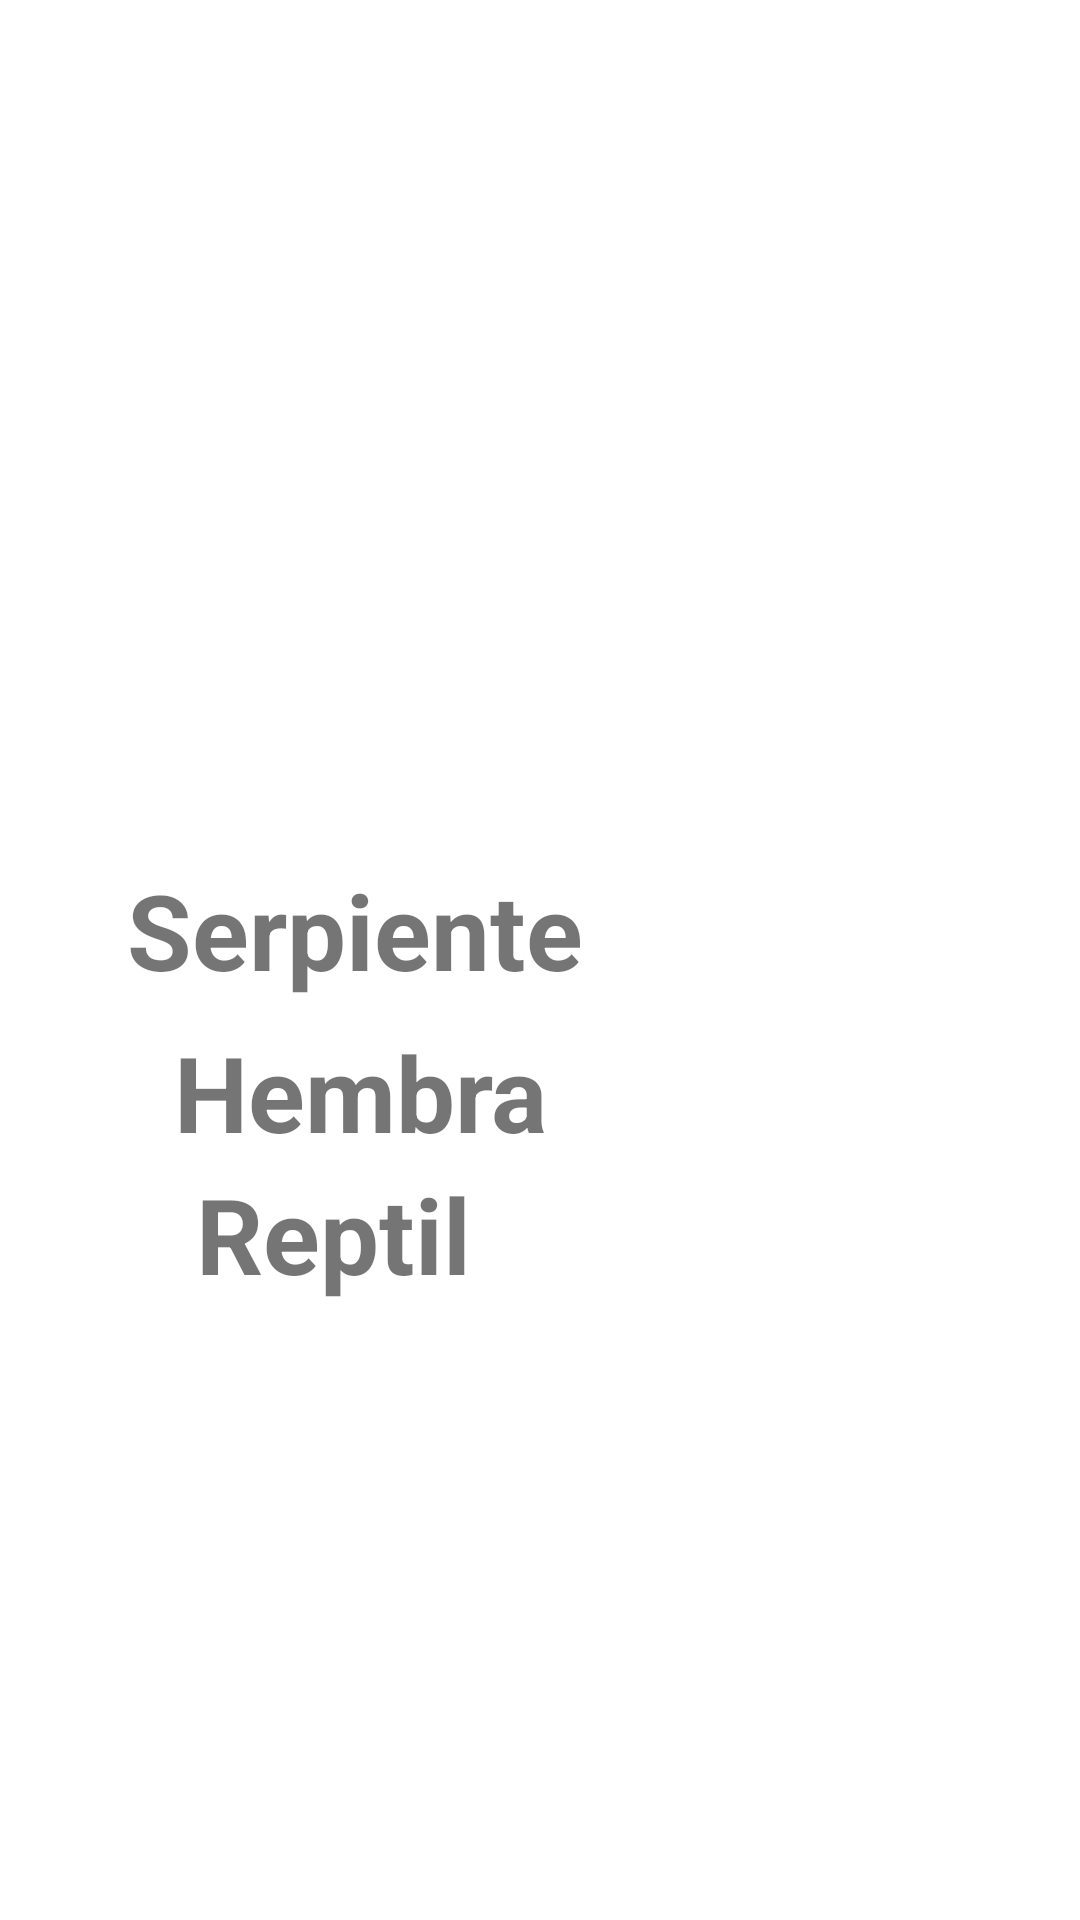

Android layout source for this screen:
<!-- AndroidManifest.xml: application theme Theme.Parcial2c -->
<!-- res/layout/animal2.xml -->
<?xml version="1.0" encoding="utf-8"?>
<androidx.constraintlayout.widget.ConstraintLayout
    xmlns:android="http://schemas.android.com/apk/res/android"
    xmlns:app="http://schemas.android.com/apk/res-auto"
    xmlns:tools="http://schemas.android.com/tools"
    android:layout_width="match_parent"
    android:layout_height="match_parent"
    tools:context=".DetallesAnimales">

    



    <ImageView
        android:id="@+id/LvImageFoto"
        android:layout_width="254dp"
        android:layout_height="205dp"
        android:layout_marginTop="72dp"
        app:layout_constraintEnd_toEndOf="parent"
        app:layout_constraintHorizontal_bias="0.496"
        app:layout_constraintStart_toStartOf="parent"
        app:layout_constraintTop_toTopOf="parent"
        app:srcCompat="@drawable/serpiente" />


    <TextView
        android:id="@+id/tv_Sexo"
        android:layout_width="wrap_content"
        android:layout_height="wrap_content"
        android:text="Hembra"
        android:textSize="35dp"
        android:textStyle="bold"
        app:layout_constraintBottom_toBottomOf="parent"
        app:layout_constraintEnd_toEndOf="parent"
        app:layout_constraintHorizontal_bias="0.247"
        app:layout_constraintStart_toStartOf="parent"
        app:layout_constraintTop_toTopOf="parent"
        app:layout_constraintVertical_bias="0.574" />

    <TextView
        android:id="@+id/tv_Nombre"
        android:layout_width="wrap_content"
        android:layout_height="wrap_content"
        android:text="Serpiente"
        android:textSize="35dp"
        android:textStyle="bold"
        app:layout_constraintBottom_toBottomOf="parent"
        app:layout_constraintEnd_toEndOf="parent"
        app:layout_constraintHorizontal_bias="0.203"
        app:layout_constraintStart_toStartOf="parent"
        app:layout_constraintTop_toTopOf="parent"
        app:layout_constraintVertical_bias="0.483" />

    <TextView
        android:id="@+id/tv_Especie"
        android:layout_width="wrap_content"
        android:layout_height="wrap_content"
        android:text="Reptil"
        android:textSize="35dp"
        android:textStyle="bold"
        app:layout_constraintBottom_toBottomOf="parent"
        app:layout_constraintEnd_toEndOf="parent"
        app:layout_constraintHorizontal_bias="0.244"
        app:layout_constraintStart_toStartOf="parent"
        app:layout_constraintTop_toTopOf="parent"
        app:layout_constraintVertical_bias="0.654" />


</androidx.constraintlayout.widget.ConstraintLayout>
<!-- resources referenced by this layout -->
<resources>
  <style name="Theme.Parcial2c" parent="Theme.MaterialComponents.DayNight.DarkActionBar">
          
          <item name="colorPrimary">@color/purple_500</item>
          <item name="colorPrimaryVariant">@color/purple_700</item>
          <item name="colorOnPrimary">@color/white</item>
          
          <item name="colorSecondary">@color/teal_200</item>
          <item name="colorSecondaryVariant">@color/teal_700</item>
          <item name="colorOnSecondary">@color/black</item>
          
          <item name="android:statusBarColor" tools:targetApi="l">?attr/colorPrimaryVariant</item>
          
      </style>
  <color name="purple_500">#FF6200EE</color>
  <color name="purple_700">#FF3700B3</color>
  <color name="white">#FFFFFFFF</color>
  <color name="teal_200">#FF03DAC5</color>
  <color name="teal_700">#FF018786</color>
  <color name="black">#FF000000</color>
</resources>
